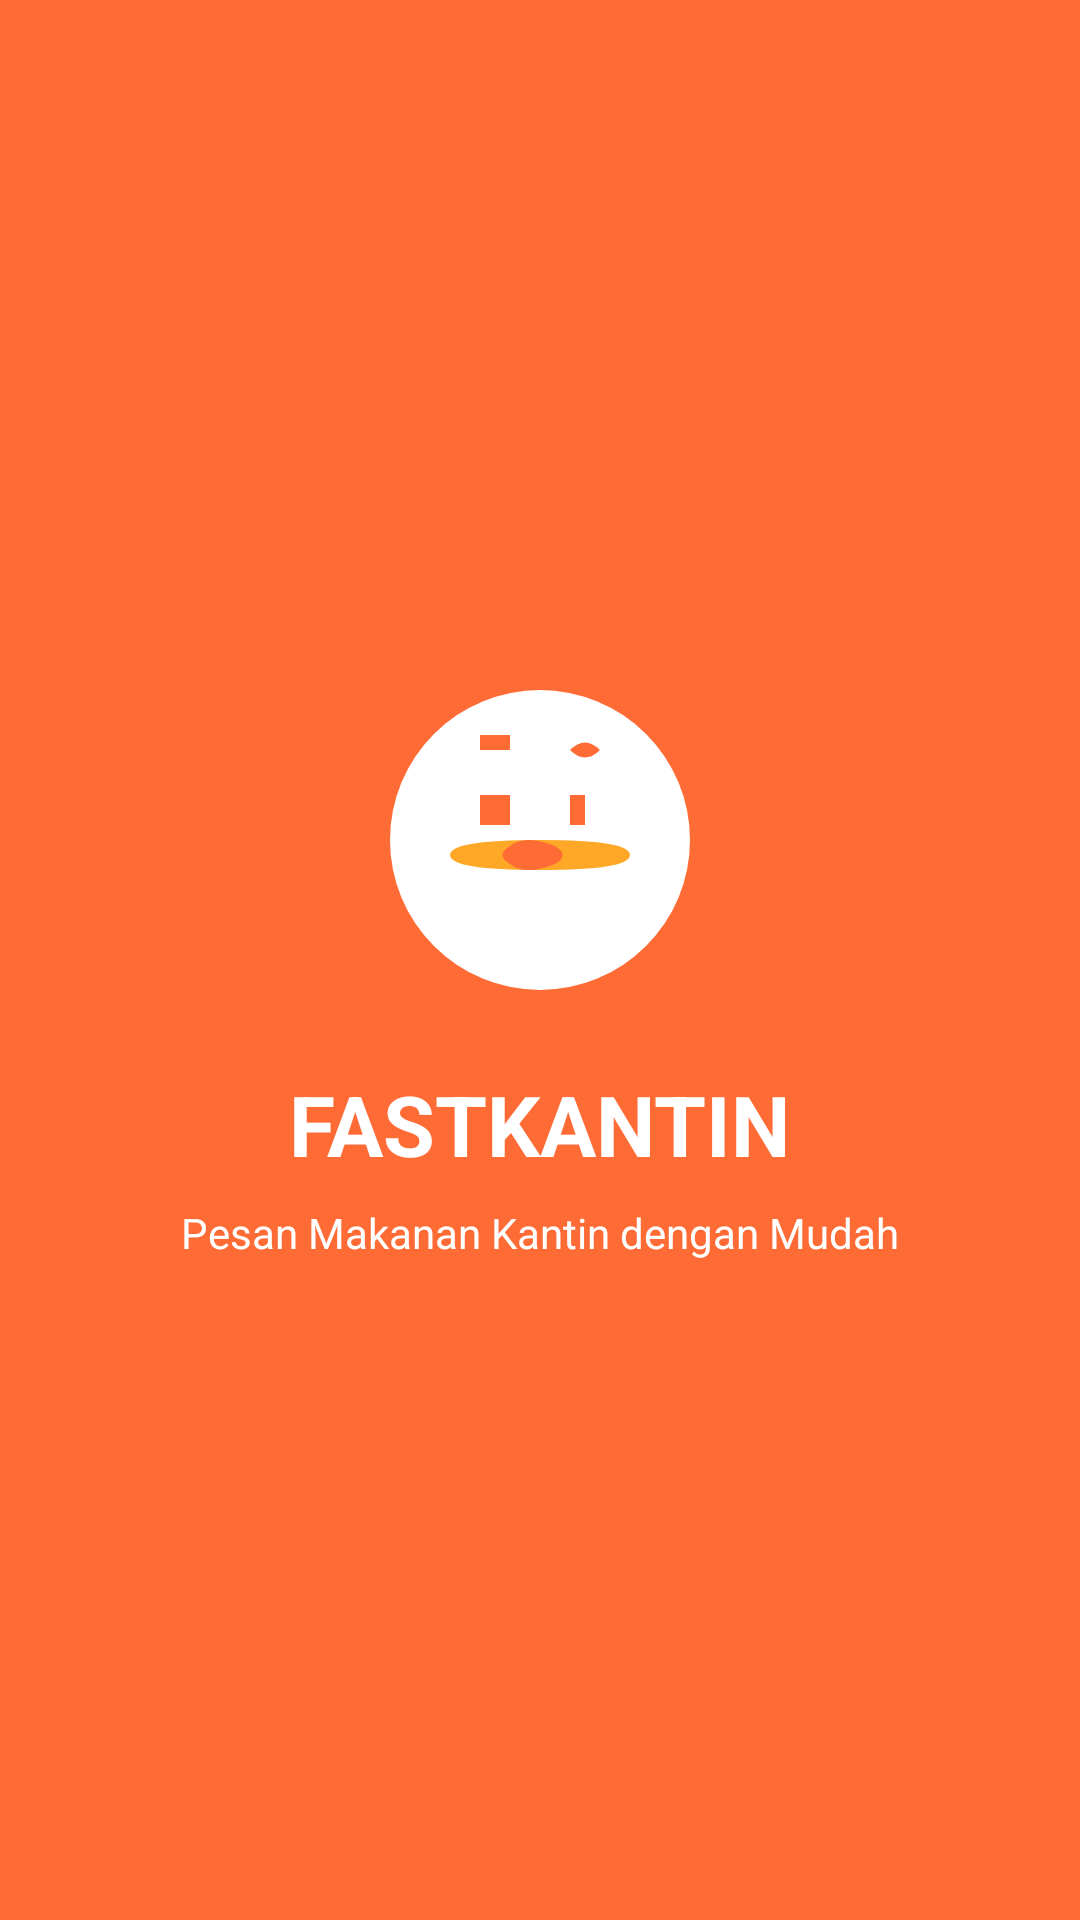

Here is an Android app screen rendered from its layout file. Give the layout XML and the strings, colors and styles it references.
<!-- AndroidManifest.xml: activity theme Theme.FastKantin.NoActionBar -->
<!-- res/layout/activity_splash.xml -->
<?xml version="1.0" encoding="utf-8"?>
<androidx.constraintlayout.widget.ConstraintLayout xmlns:android="http://schemas.android.com/apk/res/android"
    xmlns:app="http://schemas.android.com/apk/res-auto"
    android:layout_width="match_parent"
    android:layout_height="match_parent"
    android:background="@color/primary_color">

    <ImageView
        android:id="@+id/iv_logo"
        android:layout_width="120dp"
        android:layout_height="120dp"
        android:src="@drawable/ic_fastkantin_logo"
        app:layout_constraintBottom_toTopOf="@+id/tv_app_name"
        app:layout_constraintEnd_toEndOf="parent"
        app:layout_constraintStart_toStartOf="parent"
        app:layout_constraintTop_toTopOf="parent"
        app:layout_constraintVertical_chainStyle="packed" />

    <TextView
        android:id="@+id/tv_app_name"
        android:layout_width="wrap_content"
        android:layout_height="wrap_content"
        android:layout_marginTop="16dp"
        android:text="FASTKANTIN"
        android:textColor="@android:color/white"
        android:textSize="28sp"
        android:textStyle="bold"
        app:layout_constraintBottom_toTopOf="@+id/tv_tagline"
        app:layout_constraintEnd_toEndOf="parent"
        app:layout_constraintStart_toStartOf="parent"
        app:layout_constraintTop_toBottomOf="@+id/iv_logo" />

    <TextView
        android:id="@+id/tv_tagline"
        android:layout_width="wrap_content"
        android:layout_height="wrap_content"
        android:layout_marginTop="8dp"
        android:text="Pesan Makanan Kantin dengan Mudah"
        android:textColor="@android:color/white"
        android:textSize="14sp"
        app:layout_constraintBottom_toBottomOf="parent"
        app:layout_constraintEnd_toEndOf="parent"
        app:layout_constraintStart_toStartOf="parent"
        app:layout_constraintTop_toBottomOf="@+id/tv_app_name" />

</androidx.constraintlayout.widget.ConstraintLayout>
<!-- resources referenced by this layout -->
<resources>
  <color name="primary_color">#FF6B35</color>
  <!-- drawable ic_fastkantin_logo (drawable) -->
  <vector xmlns:android="http://schemas.android.com/apk/res/android"
      android:width="120dp"
      android:height="120dp"
      android:viewportWidth="120"
      android:viewportHeight="120">
  
      
      <path
          android:fillColor="@android:color/white"
          android:pathData="M60,60m-50,0a50,50 0,1 1,100 0a50,50 0,1 1,-100 0" />
  
      
      <path
          android:fillColor="@color/primary_color"
          android:pathData="M45,30L45,45L40,45L40,55L50,55L50,45L45,45L45,30M45,25L50,25L50,30L45,30L45,25M40,25L45,25L45,30L40,30L40,25" />
  
      
      <path
          android:fillColor="@color/primary_color"
          android:pathData="M70,30Q75,25 80,30Q75,35 70,30L70,45L75,45L75,55L70,55L70,45L70,30Z" />
  
      
      <path
          android:fillColor="@color/accent_color"
          android:pathData="M30,65Q30,60 60,60Q90,60 90,65Q90,70 60,70Q30,70 30,65Z" />
  
      
      <path
          android:fillColor="@color/primary_color"
          android:pathData="M50,62Q55,58 65,62Q70,65 65,68Q55,72 50,68Q45,65 50,62Z" />
  </vector>
  <style name="Theme.FastKantin.NoActionBar">
          <item name="windowActionBar">false</item>
          <item name="windowNoTitle">true</item>
          <item name="android:statusBarColor">@color/primary_color</item>
          <item name="android:windowLightStatusBar">false</item>
      </style>
  <color name="accent_color">#FFA726</color>
</resources>
